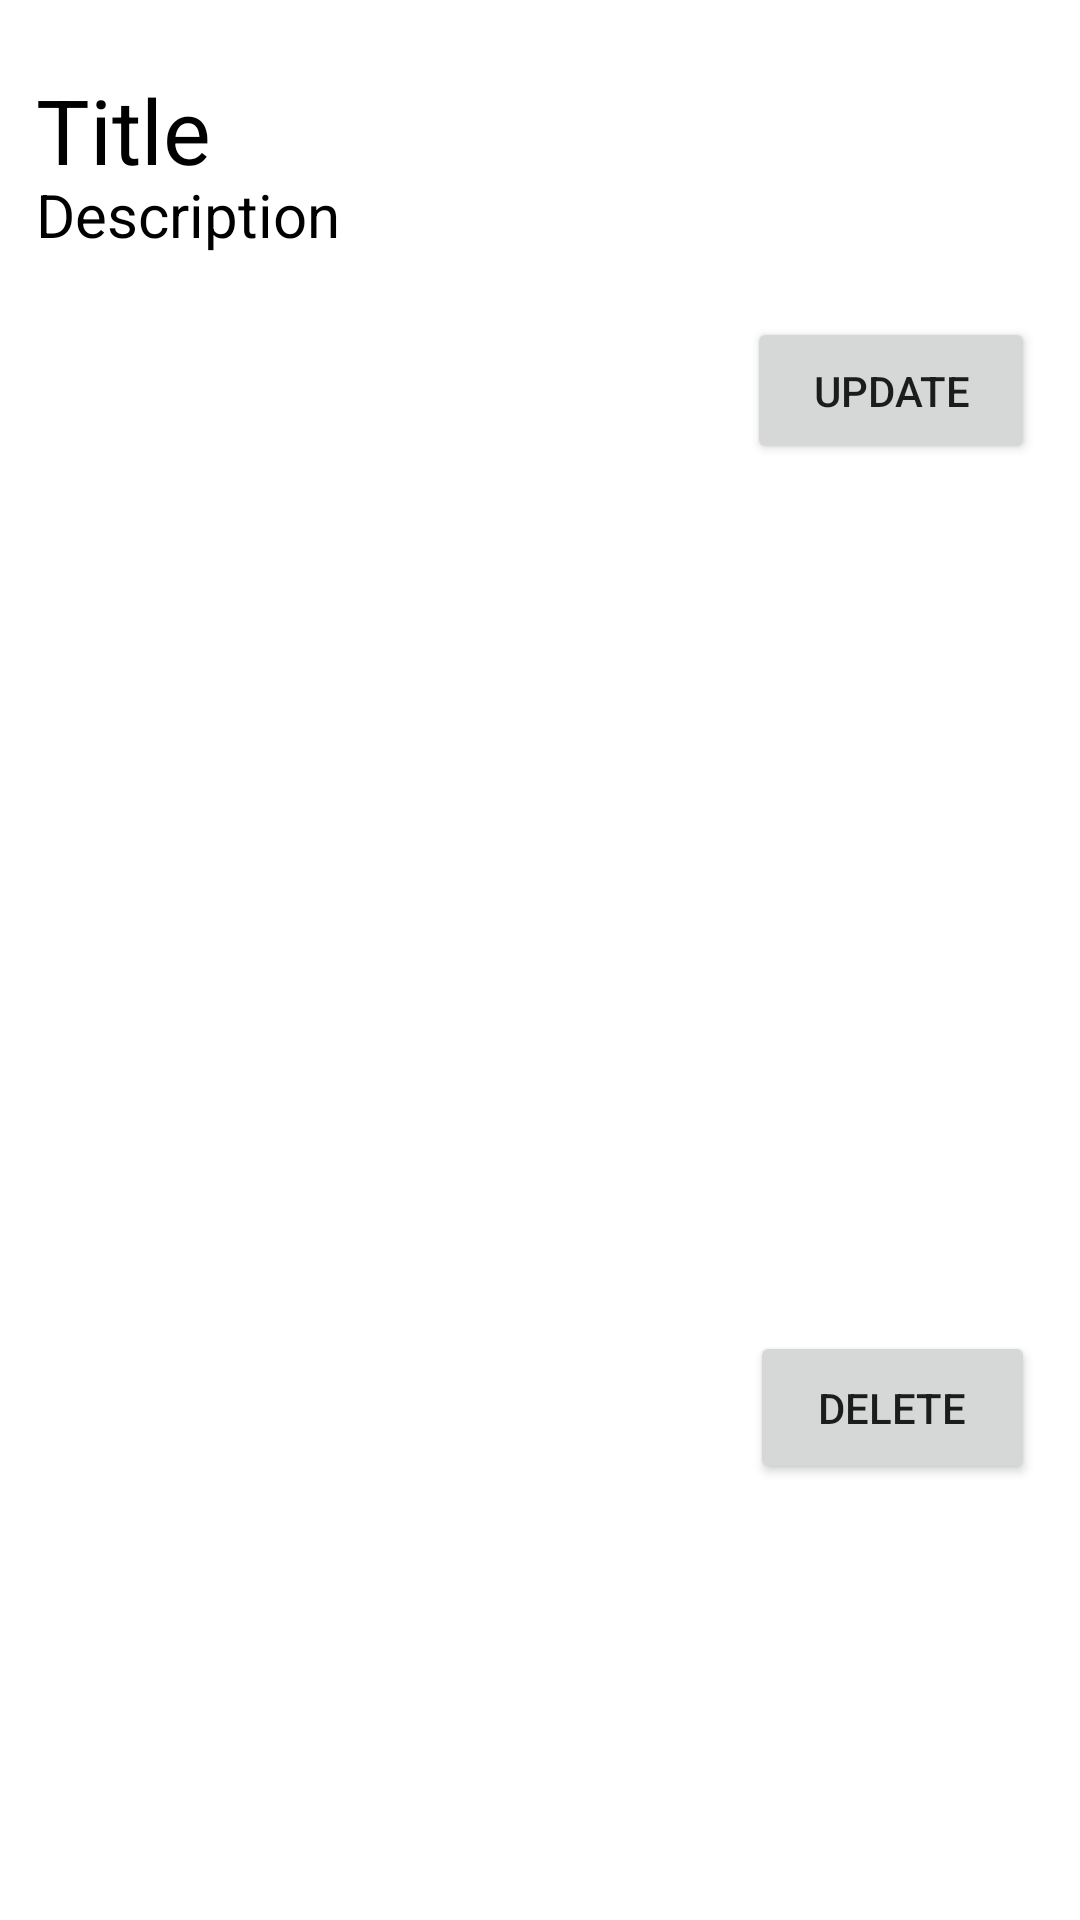

Android layout source for this screen:
<!-- AndroidManifest.xml: application theme Theme.Unitrade -->
<!-- res/layout/item.xml -->
<?xml version="1.0" encoding="utf-8"?>
<androidx.constraintlayout.widget.ConstraintLayout xmlns:android="http://schemas.android.com/apk/res/android"
    xmlns:app="http://schemas.android.com/apk/res-auto"
    xmlns:tools="http://schemas.android.com/tools"
    android:layout_width="match_parent"
    android:layout_height="wrap_content"
    android:layout_margin="16dp"
    app:cardCornerRadius="8dp"
    app:cardElevation="8dp">


    <TextView
        android:id="@+id/listingTitle"
        android:layout_width="240dp"
        android:layout_height="35dp"
        android:text="@string/title"
        android:textColor="@color/black"
        android:textSize="30sp"
        app:layout_constraintBottom_toBottomOf="parent"
        app:layout_constraintEnd_toEndOf="parent"
        app:layout_constraintHorizontal_bias="0.100"
        app:layout_constraintStart_toStartOf="parent"
        app:layout_constraintTop_toTopOf="parent"
        app:layout_constraintVertical_bias="0.038" />

    <TextView
        android:id="@+id/listingDescription"
        android:layout_width="240dp"
        android:layout_height="90dp"
        android:text="@string/description"
        android:textColor="@color/black"
        android:textSize="20sp"
        app:layout_constraintBottom_toBottomOf="parent"
        app:layout_constraintEnd_toEndOf="parent"
        app:layout_constraintHorizontal_bias="0.1"
        app:layout_constraintStart_toStartOf="parent"
        app:layout_constraintTop_toBottomOf="@+id/listingTitle"
        app:layout_constraintVertical_bias="0.0" />

    <Button
        android:id="@+id/delete"
        android:layout_width="95dp"
        android:layout_height="51dp"
        android:layout_weight="1"
        android:text="@string/delete"
        app:layout_constraintBottom_toBottomOf="parent"
        app:layout_constraintEnd_toEndOf="parent"
        app:layout_constraintHorizontal_bias="0.943"
        app:layout_constraintStart_toStartOf="parent"
        app:layout_constraintTop_toTopOf="parent"
        app:layout_constraintVertical_bias="0.753" />

    <Button
        android:id="@+id/update"
        android:layout_width="96dp"
        android:layout_height="49dp"
        android:layout_weight="1"
        android:text="@string/update"
        app:layout_constraintBottom_toBottomOf="parent"
        app:layout_constraintEnd_toEndOf="parent"
        app:layout_constraintHorizontal_bias="0.943"
        app:layout_constraintStart_toStartOf="parent"
        app:layout_constraintTop_toTopOf="parent"
        app:layout_constraintVertical_bias="0.179" />

    <ProgressBar
        android:id="@+id/listingProgressBar"
        style="?android:attr/progressBarStyle"
        android:layout_width="78dp"
        android:layout_height="72dp"
        android:visibility="invisible"
        app:layout_constraintBottom_toBottomOf="parent"
        app:layout_constraintEnd_toEndOf="parent"
        app:layout_constraintStart_toStartOf="parent"
        app:layout_constraintTop_toTopOf="parent" />


</androidx.constraintlayout.widget.ConstraintLayout>
<!-- resources referenced by this layout -->
<resources>
  <string name="delete">Delete</string>
  <string name="description">Description</string>
  <string name="title">Title</string>
  <string name="update">Update</string>
  <style name="Theme.Unitrade" parent="Theme.MaterialComponents.DayNight.DarkActionBar">
          
          <item name="colorPrimary">@color/purple_500</item>
          <item name="colorPrimaryVariant">@color/purple_700</item>
          <item name="colorOnPrimary">@color/white</item>
          
          <item name="colorSecondary">@color/teal_200</item>
          <item name="colorSecondaryVariant">@color/teal_700</item>
          <item name="colorOnSecondary">@color/black</item>
          
          <item name="android:statusBarColor" tools:targetApi="l">?attr/colorPrimaryVariant</item>
          
      </style>
  <!-- not gathered from this repository: default colours our renderer supplied (Android Studio template values) -->
  <color name="purple_500">#FF6200EE</color>
  <color name="purple_700">#FF3700B3</color>
  <color name="teal_200">#FF03DAC5</color>
  <color name="teal_700">#FF018786</color>
  <color name="black">#FF000000</color>
  <color name="white">#FFFFFFFF</color>
</resources>
